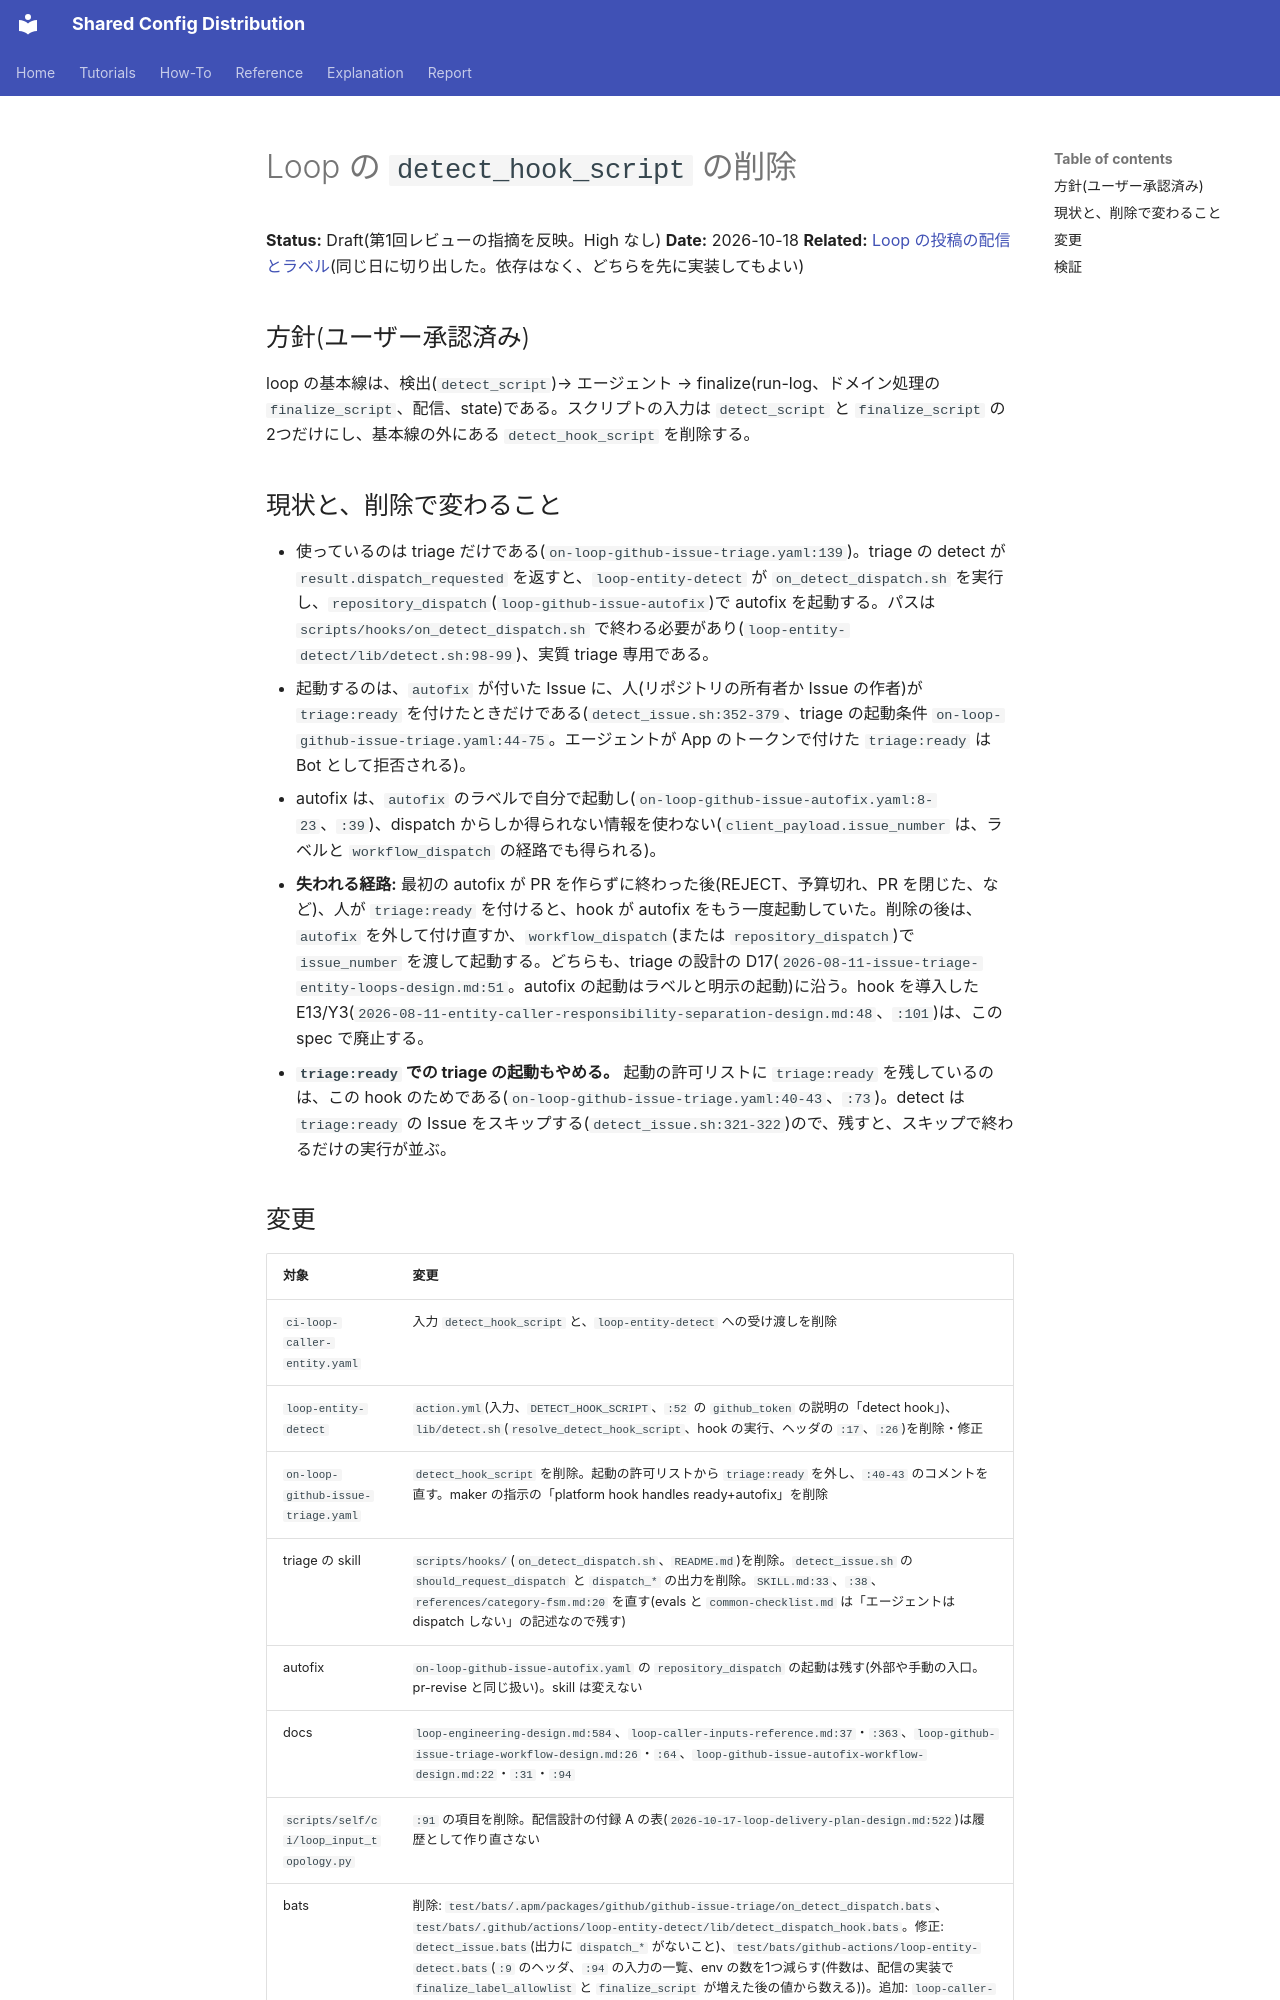

repository: y-miyazaki/config · page: superpowers/specs/2026-10-18-loop-detect-hook-removal-design/index.html · generator: mkdocs

# Loop の `detect_hook_script` の削除

**Status:** Draft(第1回レビューの指摘を反映。High なし)
**Date:** 2026-10-18
**Related:** [Loop の投稿の配信とラベル](2026-10-18-loop-delivery-message-design.md)(同じ日に切り出した。依存はなく、どちらを先に実装してもよい)

## 方針(ユーザー承認済み)

loop の基本線は、検出(`detect_script`)→ エージェント → finalize(run-log、ドメイン処理の `finalize_script`、配信、state)である。スクリプトの入力は `detect_script` と `finalize_script` の2つだけにし、基本線の外にある `detect_hook_script` を削除する。

## 現状と、削除で変わること

- 使っているのは triage だけである(`on-loop-github-issue-triage.yaml:139`)。triage の detect が `result.dispatch_requested` を返すと、`loop-entity-detect` が `on_detect_dispatch.sh` を実行し、`repository_dispatch`(`loop-github-issue-autofix`)で autofix を起動する。パスは `scripts/hooks/on_detect_dispatch.sh` で終わる必要があり(`loop-entity-detect/lib/detect.sh:98-99`)、実質 triage 専用である。
- 起動するのは、`autofix` が付いた Issue に、人(リポジトリの所有者か Issue の作者)が `triage:ready` を付けたときだけである(`detect_issue.sh:352-379`、triage の起動条件 `on-loop-github-issue-triage.yaml:44-75`。エージェントが App のトークンで付けた `triage:ready` は Bot として拒否される)。
- autofix は、`autofix` のラベルで自分で起動し(`on-loop-github-issue-autofix.yaml:8-23`、`:39`)、dispatch からしか得られない情報を使わない(`client_payload.issue_number` は、ラベルと `workflow_dispatch` の経路でも得られる)。
- **失われる経路:** 最初の autofix が PR を作らずに終わった後(REJECT、予算切れ、PR を閉じた、など)、人が `triage:ready` を付けると、hook が autofix をもう一度起動していた。削除の後は、`autofix` を外して付け直すか、`workflow_dispatch`(または `repository_dispatch`)で `issue_number` を渡して起動する。どちらも、triage の設計の D17(`2026-08-11-issue-triage-entity-loops-design.md:51`。autofix の起動はラベルと明示の起動)に沿う。hook を導入した E13/Y3(`2026-08-11-entity-caller-responsibility-separation-design.md:48`、`:101`)は、この spec で廃止する。
- **`triage:ready` での triage の起動もやめる。** 起動の許可リストに `triage:ready` を残しているのは、この hook のためである(`on-loop-github-issue-triage.yaml:40-43`、`:73`)。detect は `triage:ready` の Issue をスキップする(`detect_issue.sh:321-322`)ので、残すと、スキップで終わるだけの実行が並ぶ。
